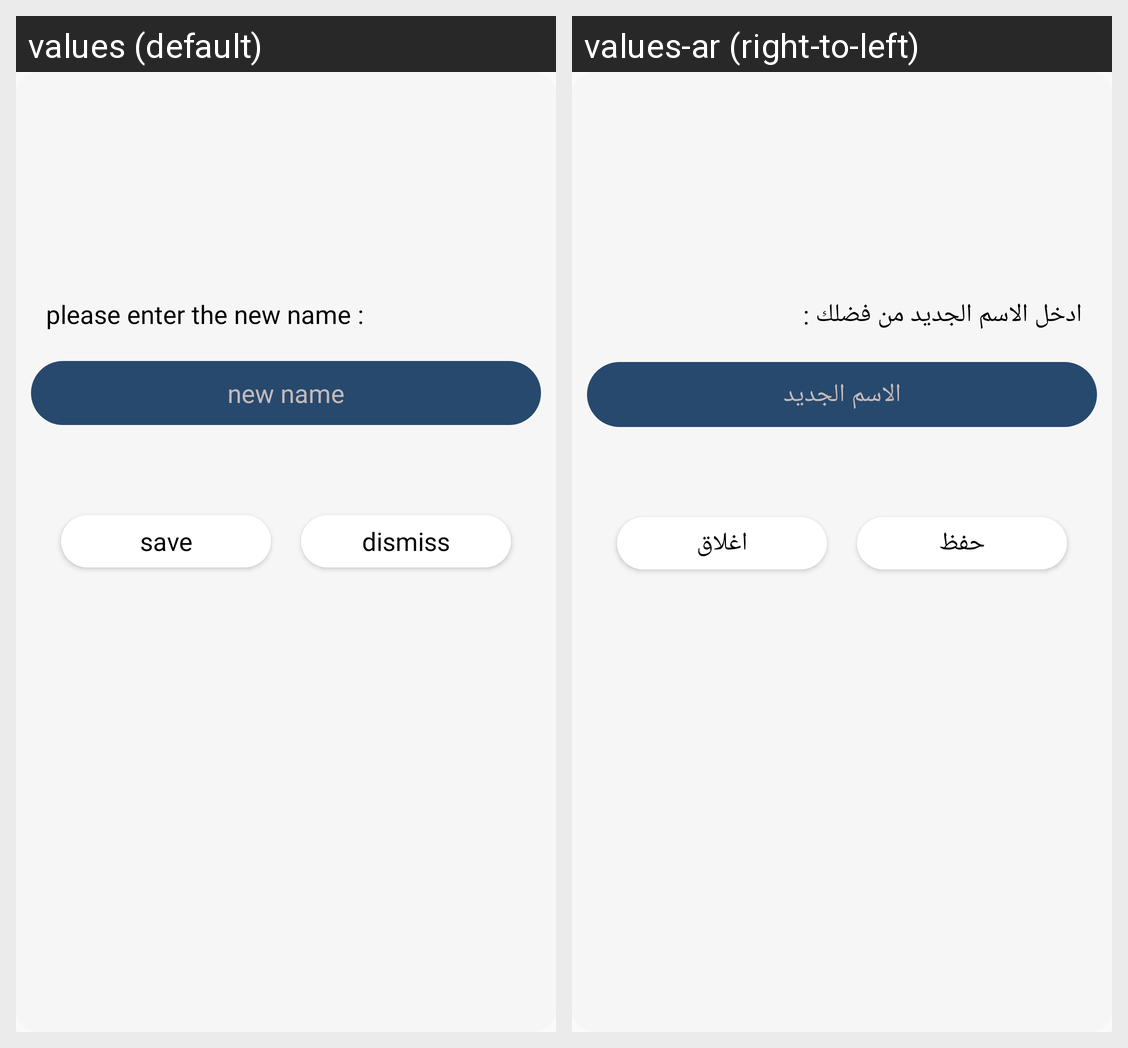

This grid shows one Android layout under two languages. Give, for every string resource on the screen, its name, the default text and each shown locale's text.
Android screen res/layout/custom_dialog_new_name_form.xml rendered under 2 locales, left to right: values (default), values-ar (right-to-left). Device: Nexus 5 (rendered at 1080×1920; each locale shown at half size, 540×960, under a caption strip naming it); theme AppTheme.
Strings drawn on this screen, with the default value and each locale's value (text and hints the layout hard-codes, and strings that could not be matched under every locale, appear in the picture but are not listed):

please_enter_the_new_name
  values: please enter the new name :
  values-ar: ادخل الاسم الجديد من فضلك :

new_name
  values: new name
  values-ar: الاسم الجديد

save
  values: save
  values-ar: حفظ

dismiss
  values: dismiss
  values-ar: اغلاق
